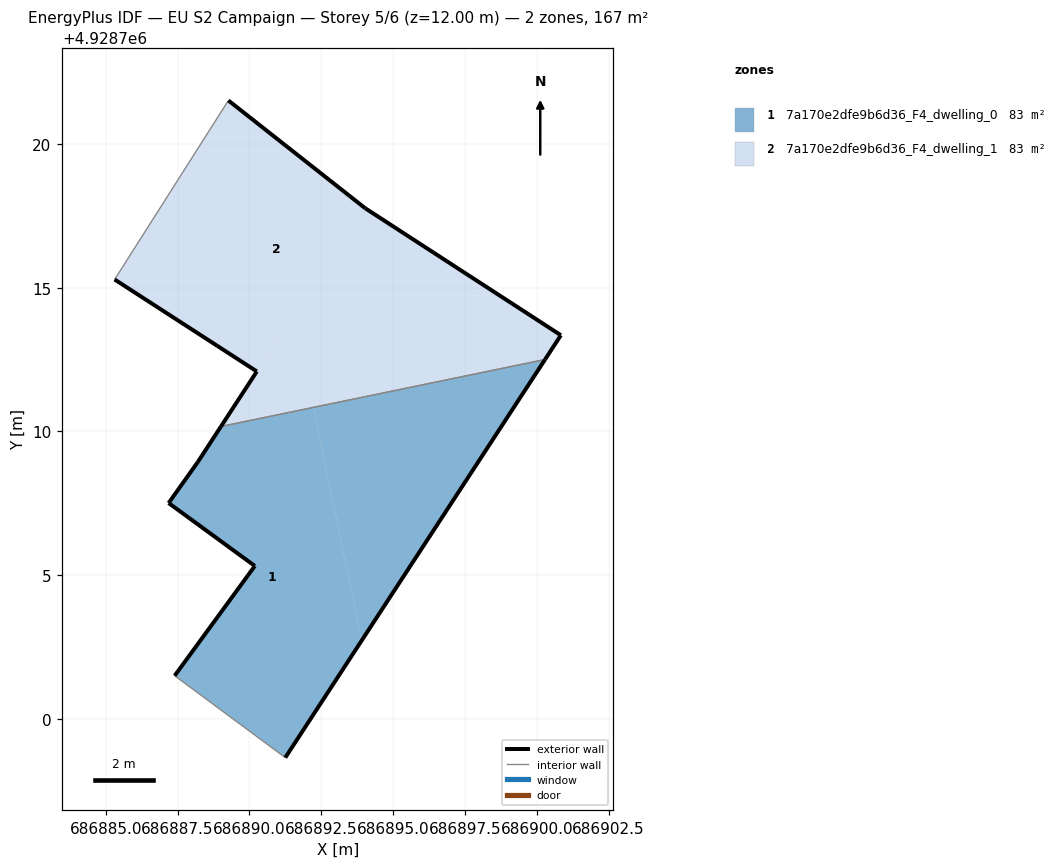
=== STOREY PLAN SPEC (per zone: floor XY polygon, exterior-wall plan segments, windows/doors) ===
zone 1: 7a170e2dfe9b6d36_F4_dwelling_0  (83.5 m²)
  floor: (686891.25, 4928698.65) (686893.90, 4928702.72) (686892.23, 4928710.84) (686889.01, 4928710.17) (686888.20, 4928708.93) (686887.19, 4928707.51) (686890.19, 4928705.32) (686887.40, 4928701.50)
  floor: (686893.90, 4928702.72) (686900.29, 4928712.50) (686892.23, 4928710.84)
  exterior wall: (686890.19, 4928705.32) – (686887.19, 4928707.51)  [3.7 m]
  exterior wall: (686887.19, 4928707.51) – (686888.20, 4928708.93)  [1.7 m]
  exterior wall: (686888.20, 4928708.93) – (686889.01, 4928710.17)  [1.5 m]
  exterior wall: (686900.29, 4928712.50) – (686891.25, 4928698.65)  [16.5 m]
  exterior wall: (686887.40, 4928701.50) – (686890.19, 4928705.32)  [4.7 m]
  interior walls: 2
zone 2: 7a170e2dfe9b6d36_F4_dwelling_1  (83.5 m²)
  floor: (686900.29, 4928712.50) (686900.84, 4928713.35) (686898.53, 4928714.85) (686891.69, 4928713.43) (686892.23, 4928710.84)
  floor: (686898.53, 4928714.85) (686894.03, 4928717.77) (686889.27, 4928721.52) (686885.31, 4928715.29) (686890.26, 4928712.09) (686891.05, 4928713.30)
  floor: (686892.23, 4928710.84) (686891.69, 4928713.43) (686891.05, 4928713.30) (686889.01, 4928710.17)
  exterior wall: (686889.01, 4928710.17) – (686890.26, 4928712.09)  [2.3 m]
  exterior wall: (686890.26, 4928712.09) – (686885.31, 4928715.29)  [5.9 m]
  exterior wall: (686889.27, 4928721.52) – (686894.03, 4928717.77)  [6.1 m]
  exterior wall: (686894.03, 4928717.77) – (686900.84, 4928713.35)  [8.1 m]
  exterior wall: (686900.84, 4928713.35) – (686900.29, 4928712.50)  [1.0 m]
  interior walls: 2

=== DERIVED (storey summary) ===
Building: EU S2 Campaign
Storey: 5 of 6  (floor level z = 12.00 m)
Storey gross floor area: 167.0 m²
Zones on this storey: 2
  - 7a170e2dfe9b6d36_F4_dwelling_0: floor 83.5 m²; exterior wall 28.2 m (84.6 m²); WWR 0.0%
  - 7a170e2dfe9b6d36_F4_dwelling_1: floor 83.5 m²; exterior wall 23.4 m (70.1 m²); WWR 0.0%
Zone adjacency (shared interzone walls):
  - 7a170e2dfe9b6d36_F4_dwelling_0 ↔ 7a170e2dfe9b6d36_F4_dwelling_1